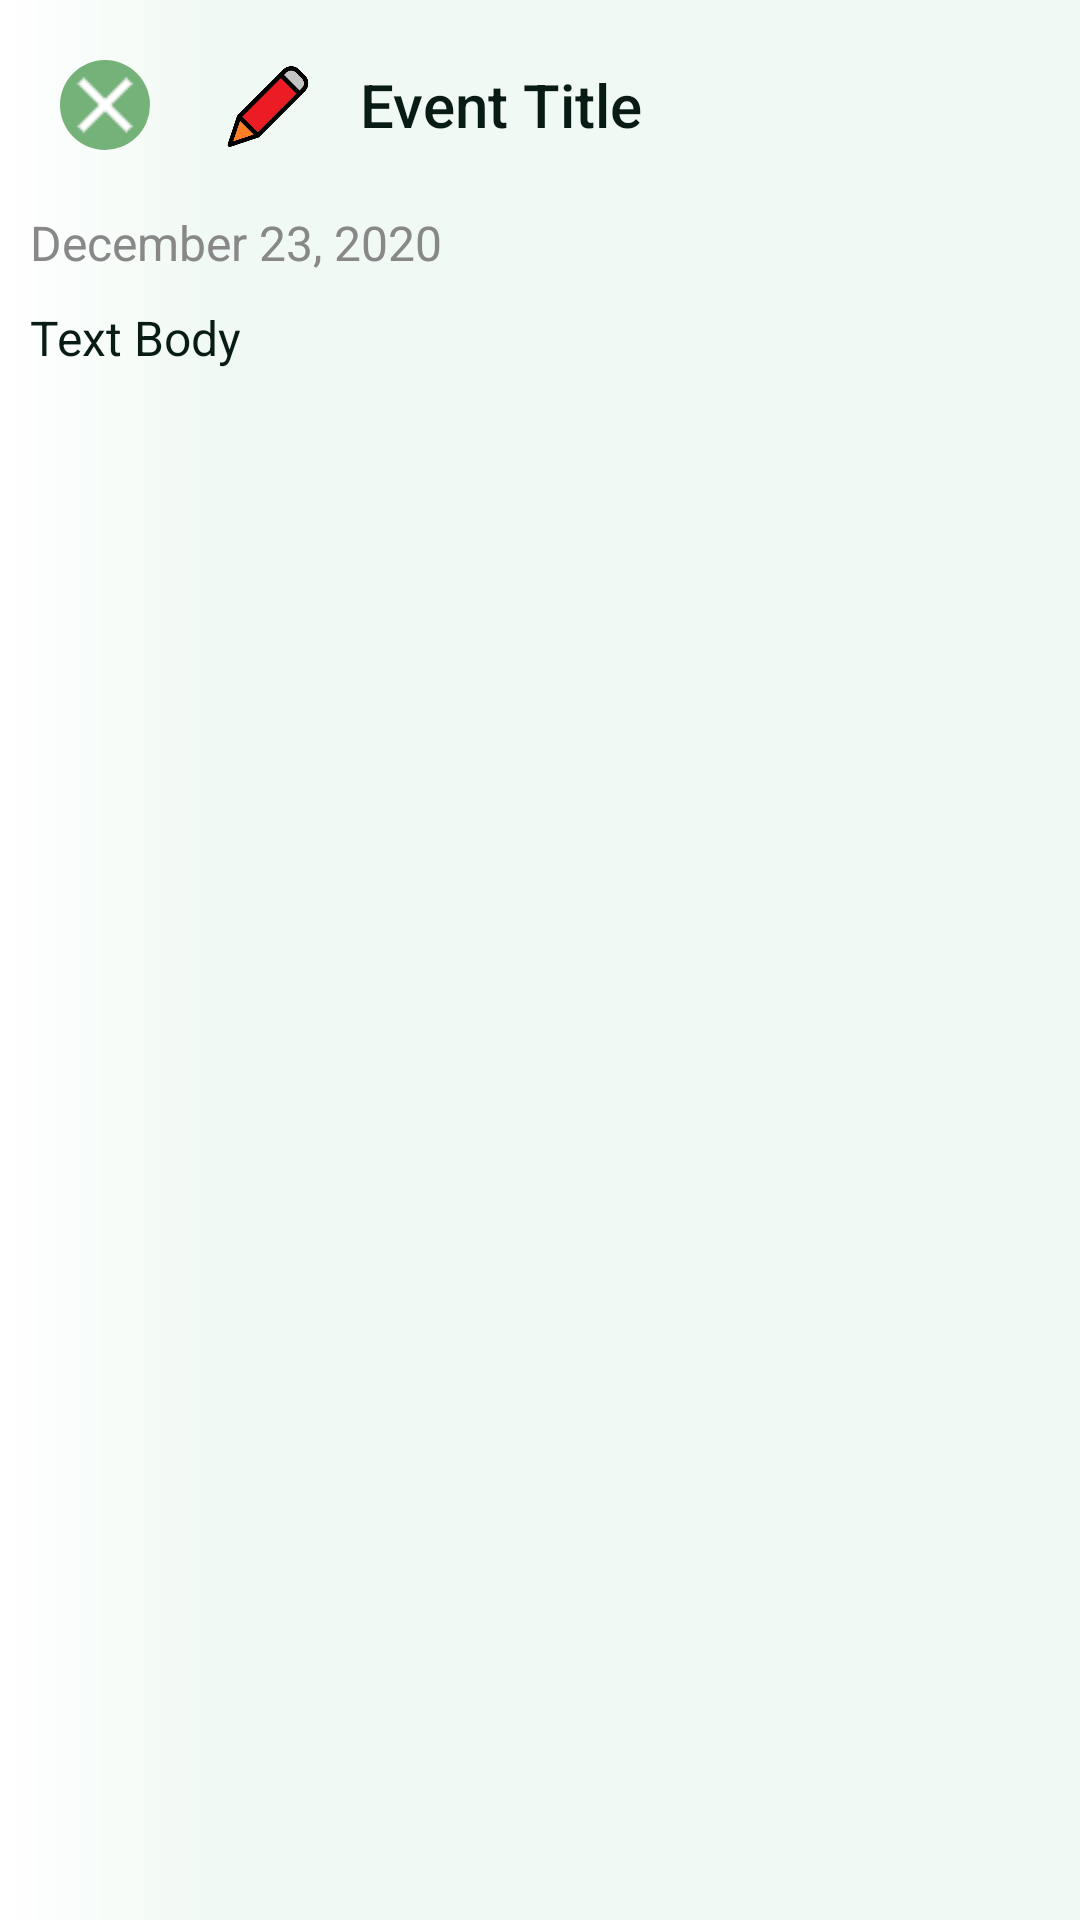

Here is an Android app screen rendered from its layout file. Give the layout XML and the strings, colors and styles it references.
<!-- AndroidManifest.xml: application theme NoActionBar -->
<!-- res/layout/activity_view_journal.xml -->
<?xml version="1.0" encoding="utf-8"?>
<LinearLayout
    xmlns:android="http://schemas.android.com/apk/res/android"
    xmlns:app="http://schemas.android.com/apk/res-auto"
    xmlns:tools="http://schemas.android.com/tools"
    android:layout_width="match_parent"
    android:layout_height="match_parent"
    android:orientation="vertical"
    android:background = "@drawable/top_background"
    tools:context=".ViewJournal">

    <LinearLayout
        android:layout_width="match_parent"
        android:layout_height="wrap_content"
        android:layout_marginHorizontal="10dp"
        android:orientation="horizontal">
        <ImageButton
            android:id="@+id/cancel"
            android:layout_width="30dp"
            android:layout_height="30dp"
            android:layout_marginLeft="10dp"
            android:layout_marginVertical="20dp"
            android:background="@drawable/button_cancel"/>

        <ImageView
            android:id="@+id/type_icon"
            android:layout_width="40dp"
            android:layout_height="40dp"
            android:layout_gravity="center_vertical"
            android:layout_marginLeft="20dp"
            android:src = "@drawable/pen">
        </ImageView>
        <TextView
            android:id="@+id/journal_title"
            style="@style/topbar_text"
            android:layout_width="wrap_content"
            android:layout_height="wrap_content"
            android:layout_gravity="center_vertical"
            android:layout_centerVertical="true"
            android:layout_marginLeft="10dp"
            android:text="Event Title" />
    </LinearLayout>

    <TextView
        android:id="@+id/date"
        style="@style/grey_body_text"
        android:layout_width="wrap_content"
        android:layout_height="wrap_content"
        android:layout_marginHorizontal="10dp"
        android:gravity="center_horizontal"
        android:text="December 23, 2020" />

    <TextView
        android:id="@+id/journal_entry"
        style="@style/input_field_noframe_body"
        android:layout_width="wrap_content"
        android:layout_height="wrap_content"
        android:layout_weight="1"
        android:scrollbars = "vertical"
        android:layout_marginTop="10dp"
        android:layout_marginHorizontal="10dp"
        android:text="Text Body" />

    <androidx.recyclerview.widget.RecyclerView
        android:id="@+id/photo_list"
        android:layout_width="match_parent"
        android:layout_marginHorizontal="10dp"
        android:layout_marginTop="20dp"
        android:layout_height="@dimen/dim_photolist_h"
        />
    <Space
        android:layout_width="match_parent"
        android:layout_height="20dp"/>
</LinearLayout>
<!-- resources referenced by this layout -->
<resources>
  <dimen name="dim_photolist_h">75dp</dimen>
  <!-- drawable button_cancel (drawable) -->
  <?xml version="1.0" encoding="utf-8"?>
  <selector xmlns:android="http://schemas.android.com/apk/res/android">
      <item android:state_pressed="true">
          <layer-list>
              <item>
                  <shape android:shape="rectangle" >
                      <solid android:color="@color/colorButtonPressed" />
                      <corners android:radius="25dp" />
                      <size
                          android:width="50dp"
                          android:height="50dp" />
                  </shape>
              </item>
                  <item>
                      <bitmap android:src="@drawable/x2" />
                  </item>
          </layer-list>
      </item>
  
      <item>
          <layer-list>
              <item>
                  <shape android:shape="rectangle" >
                      <solid android:color="@color/colorBtnBkg" />
                      <corners android:radius="25dp" />
                      <size
                          android:width="50dp"
                          android:height="50dp" />
                  </shape>
              </item>
              <item>
                  <bitmap android:src="@drawable/x2" />
              </item>
          </layer-list>
      </item>
  
  </selector>
  <!-- drawable pen: png bitmap (drawable, 18699 bytes) -->
  <!-- drawable top_background (drawable) -->
  <shape xmlns:android="http://schemas.android.com/apk/res/android" android:shape="rectangle" >
      <gradient
          android:centerY="0.2"
          android:startColor="#FFFFFFFF"
          android:centerColor="@color/colorBackground"
          android:endColor="@color/colorBackground"
          android:type="linear" />
  </shape>
  
  
  
  
  
  
  
  
  
  
  
  <style name="grey_body_text">
          <item name="android:fontFamily">sans-serif</item>
          <item name="android:textSize">@dimen/dim_body_text</item>
          <item name="android:textColor">@color/grey_text</item>
      </style>
  <style name="input_field_noframe_body">
          <item name="android:fontFamily">sans-serif</item>
          <item name="android:textSize">@dimen/dim_body_text</item>
          <item name="android:textColor">@color/colorText</item>
      </style>
  <style name="topbar_text">
          <item name="android:textSize">@dimen/dim_topbar_text</item>
          <item name="android:textColor">@color/colorText</item>
          <item name="textAllCaps">false</item>
          <item name="android:fontFamily">sans-serif-medium</item>
      </style>
  <style name="NoActionBar" parent="@android:style/Theme.Holo.Light">
          <item name="android:windowActionBar">false</item>
          <item name="android:windowNoTitle">true</item>
          <item name="android:itemBackground">#000000</item>
          <item name="android:textColor">@color/colorText</item>
          <item name="colorPrimaryDark">@color/colorTitleBackground</item>
          <item name="android:navigationBarColor">@color/colorTitleBackground</item>
          <item name="android:textColorPrimary">@color/colorText</item>
          <item name="colorPrimary">@color/colorTitleBackground</item>
      </style>
  <color name="colorButtonPressed">#88FFAC00</color>
  <!-- drawable x2: png bitmap (drawable, 339 bytes) -->
  <color name="colorBtnBkg">#74B279</color>
  <color name="colorBackground">#F0F9F3</color>
  <dimen name="dim_body_text">14sp</dimen>
  <color name="grey_text">#888888</color>
  <color name="colorText">#081C15</color>
  <dimen name="dim_topbar_text">18sp</dimen>
  <color name="colorTitleBackground">#D7FFD7</color>
</resources>
